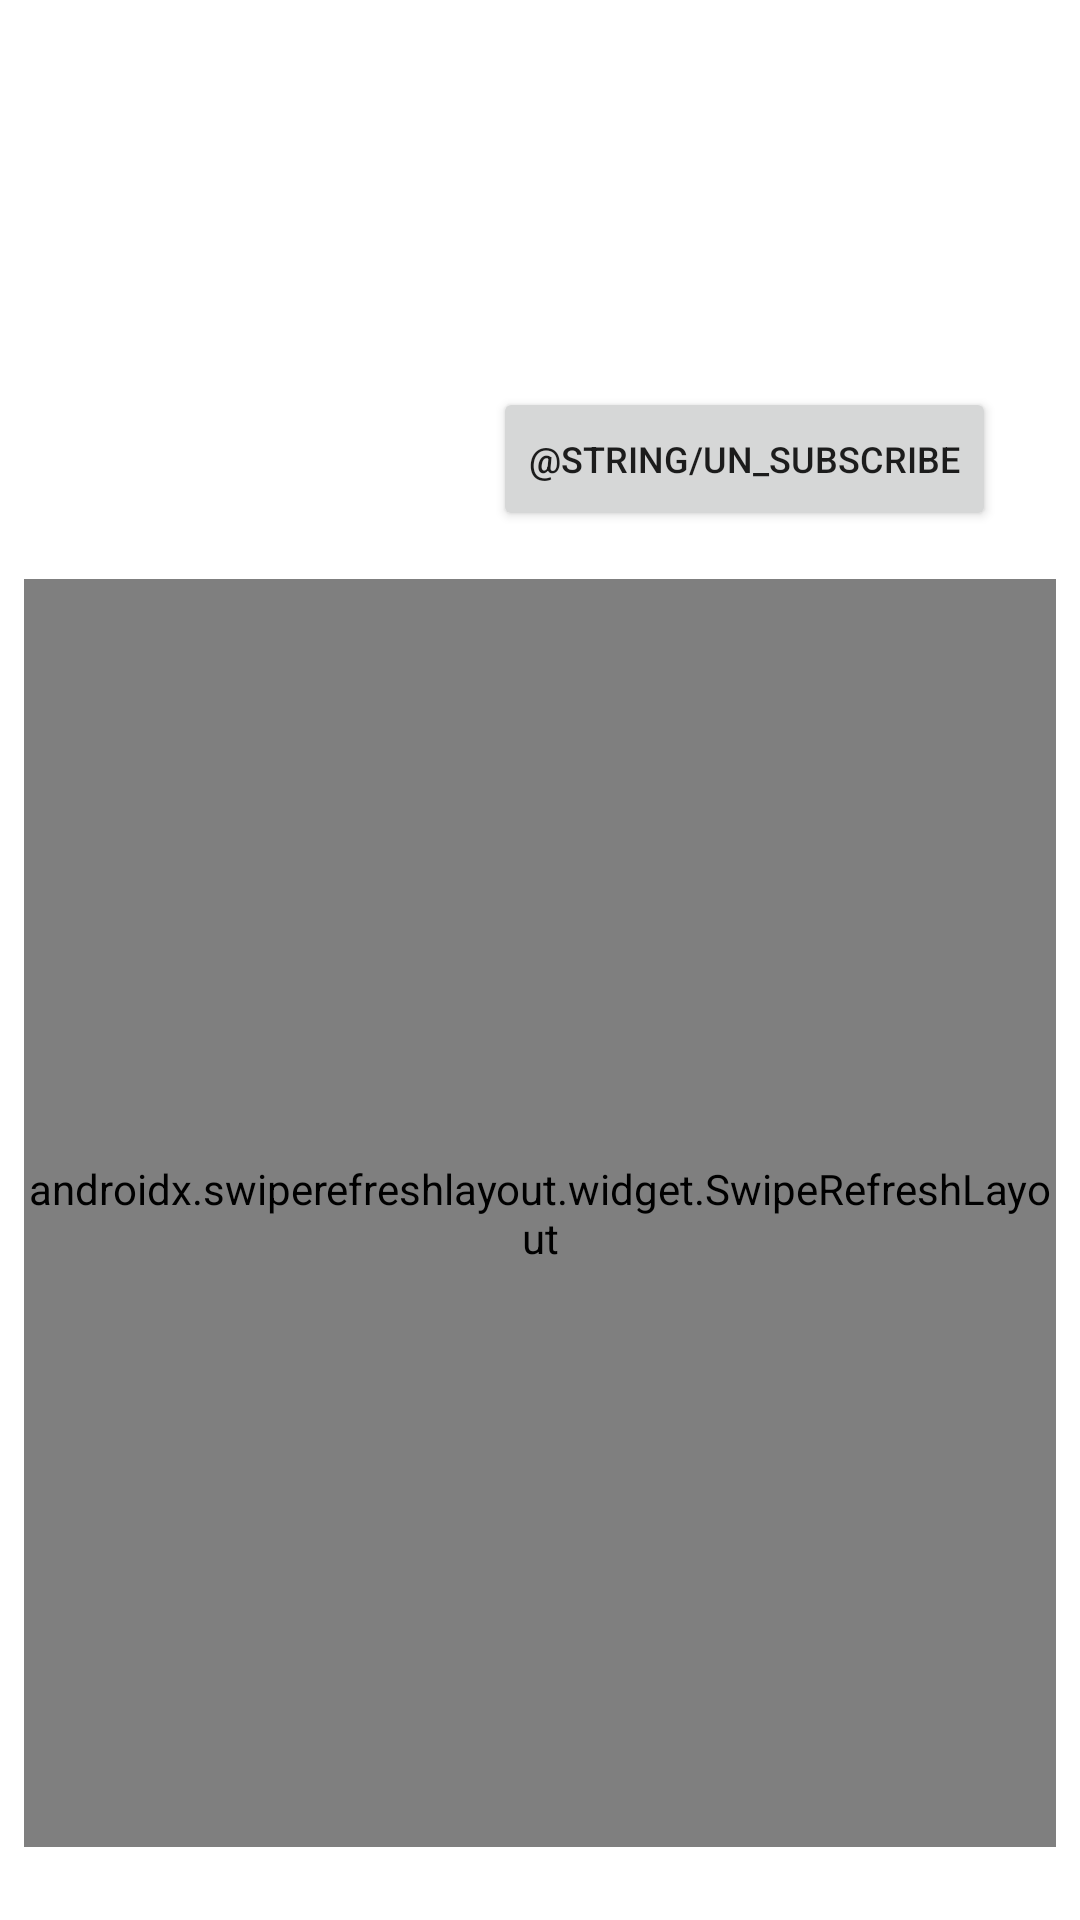

This screen was rendered from an Android layout file. Write that file and the resources it references.
<!-- AndroidManifest.xml: application theme Theme.EasyGift -->
<!-- res/layout/fragment_detail.xml -->
<?xml version="1.0" encoding="utf-8"?>
<androidx.constraintlayout.widget.ConstraintLayout
    xmlns:android="http://schemas.android.com/apk/res/android"
    xmlns:app="http://schemas.android.com/apk/res-auto"
    android:layout_width="match_parent"
    android:layout_height="match_parent">

    <ImageView
        android:id="@+id/prof_avatar"
        android:layout_width="120dp"
        android:layout_height="120dp"
        android:layout_margin="16dp"
        app:layout_constraintBottom_toTopOf="@id/swipe_refresh"
        app:layout_constraintStart_toStartOf="parent"
        app:layout_constraintTop_toTopOf="parent" />

    <TextView
        android:id="@+id/nickname"
        android:layout_width="0dp"
        android:layout_height="wrap_content"
        android:layout_marginTop="16dp"
        android:layout_marginHorizontal="16dp"
        android:textSize="16sp"
        app:layout_constraintVertical_chainStyle="packed"
        app:layout_constraintTop_toTopOf="parent"
        app:layout_constraintBottom_toTopOf="@id/fullName"
        app:layout_constraintEnd_toEndOf="parent"
        app:layout_constraintStart_toEndOf="@id/prof_avatar" />

    <TextView
        android:id="@+id/fullName"
        android:layout_width="0dp"
        android:layout_height="wrap_content"
        android:layout_marginTop="16dp"
        android:layout_marginHorizontal="16dp"
        android:textSize="16sp"
        app:layout_constraintTop_toBottomOf="@id/nickname"
        app:layout_constraintBottom_toTopOf="@id/birthday"
        app:layout_constraintEnd_toEndOf="parent"
        app:layout_constraintStart_toEndOf="@id/prof_avatar" />

    <TextView
        android:id="@+id/birthday"
        android:layout_width="0dp"
        android:layout_height="wrap_content"
        android:layout_marginTop="16dp"
        android:layout_marginHorizontal="16dp"
        android:textSize="16sp"
        app:layout_constraintTop_toBottomOf="@id/fullName"
        app:layout_constraintBottom_toTopOf="@id/subscribe_btn"
        app:layout_constraintEnd_toEndOf="parent"
        app:layout_constraintStart_toEndOf="@id/prof_avatar" />

    <Button
        android:id="@+id/subscribe_btn"
        android:layout_width="wrap_content"
        android:layout_height="wrap_content"
        android:layout_margin="16dp"
        android:textSize="12sp"
        android:text="@string/un_subscribe"
        app:layout_constraintTop_toBottomOf="@id/birthday"
        app:layout_constraintBottom_toTopOf="@id/swipe_refresh"
        app:layout_constraintEnd_toEndOf="parent"
        app:layout_constraintStart_toEndOf="@id/prof_avatar" />


    <androidx.swiperefreshlayout.widget.SwipeRefreshLayout
        android:id="@+id/swipe_refresh"
        android:layout_width="0dp"
        android:layout_height="0dp"
        android:layout_margin="8dp"
        app:layout_constraintTop_toBottomOf="@id/prof_avatar"
        app:layout_constraintBottom_toBottomOf="parent"
        app:layout_constraintEnd_toEndOf="parent"
        app:layout_constraintStart_toStartOf="parent">

        <androidx.recyclerview.widget.RecyclerView
            android:id="@+id/recycler"
            android:layout_width="match_parent"
            android:layout_height="match_parent"
            android:orientation="vertical"
            app:layoutManager="androidx.recyclerview.widget.LinearLayoutManager" />

    </androidx.swiperefreshlayout.widget.SwipeRefreshLayout>

</androidx.constraintlayout.widget.ConstraintLayout>
<!-- resources referenced by this layout -->
<resources>
  <style name="Theme.EasyGift" parent="Theme.MaterialComponents.DayNight.DarkActionBar">
          
          <item name="colorPrimary">@color/purple_500</item>
          <item name="colorPrimaryVariant">@color/purple_700</item>
          <item name="colorOnPrimary">@color/purple_100</item>
          
          <item name="colorSecondary">@color/teal_200</item>
          <item name="colorSecondaryVariant">@color/teal_700</item>
          <item name="colorOnSecondary">@color/black</item>
          
          <item name="android:statusBarColor" tools:targetApi="l">?attr/colorPrimaryVariant</item>
          
      </style>
  <color name="purple_500">#ba68c8</color>
  <color name="purple_700">#883997</color>
  <color name="teal_200">#FF03DAC5</color>
  <color name="teal_700">#FF018786</color>
  <color name="black">#FF000000</color>
</resources>
